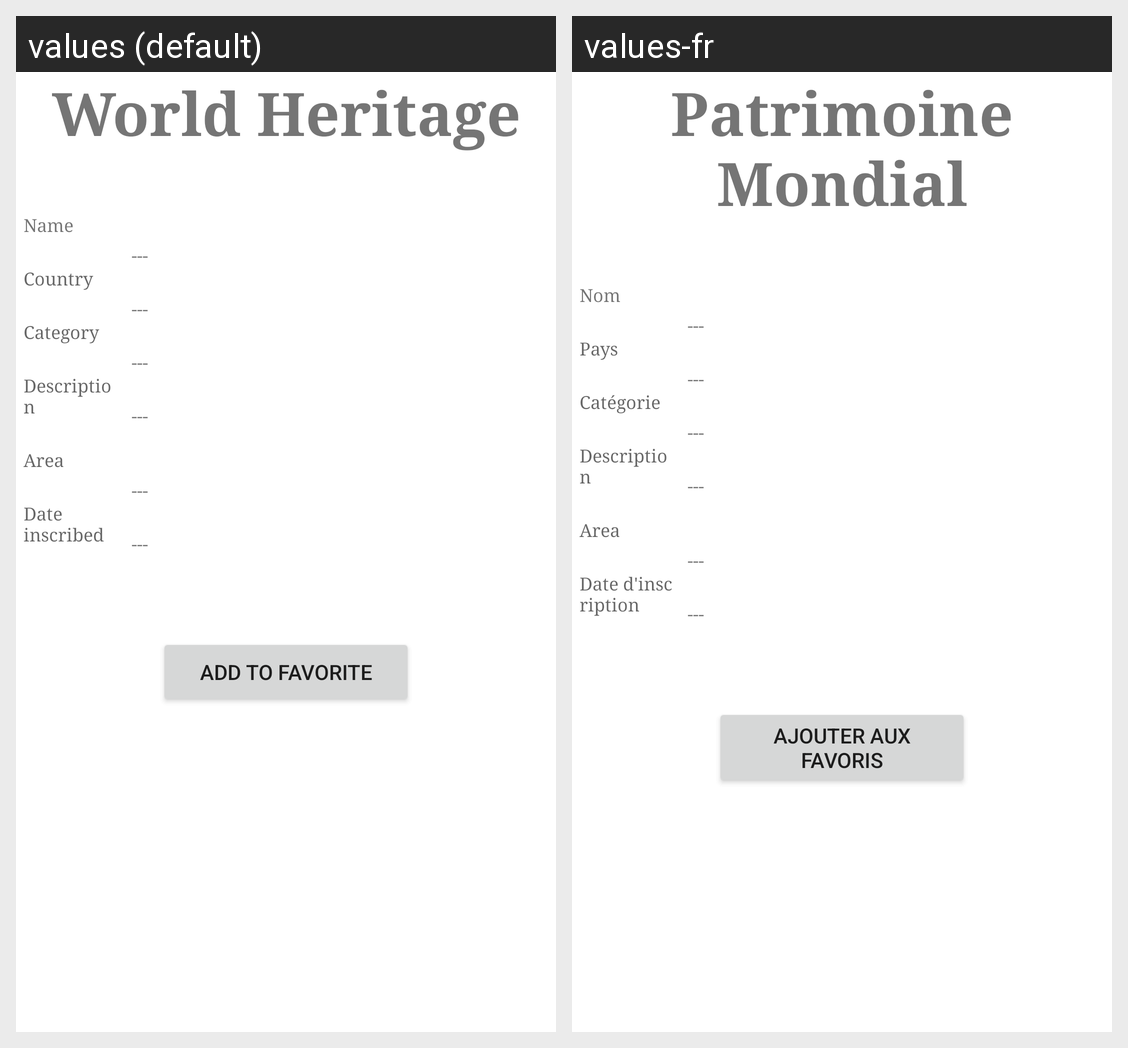

The same Android screen rendered under two of its app's locales, left to right. List the strings drawn on it with the default value and each locale's translation.
Android screen res/layout/fragment_site_item.xml rendered under 2 locales, left to right: values (default), values-fr. Device: Nexus 5 (rendered at 1080×1920; each locale shown at half size, 540×960, under a caption strip naming it); theme Theme.Labo_Final.
Strings drawn on this screen, with the default value and each locale's value (text and hints the layout hard-codes, and strings that could not be matched under every locale, appear in the picture but are not listed):

tv_item_fragment_world_heritage
  values: World Heritage
  values-fr: Patrimoine Mondial

name
  values: Name
  values-fr: Nom

empty
  values: ---
  values-fr: ---  [not translated; the default value is used]

country
  values: Country
  values-fr: Pays

category
  values: Category
  values-fr: Catégorie

description
  values: Description
  values-fr: Description

area
  values: Area
  values-fr: Area

date_inscribed
  values: Date inscribed
  values-fr: Date d'inscription

btn_add_fav
  values: Add to favorite
  values-fr: Ajouter aux favoris
